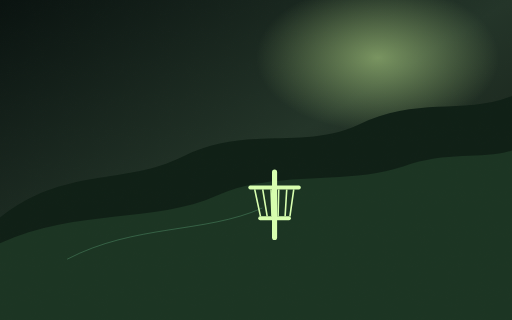
t = 0.00 s
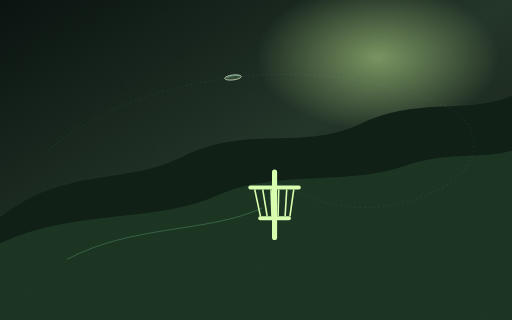
t = 1.23 s
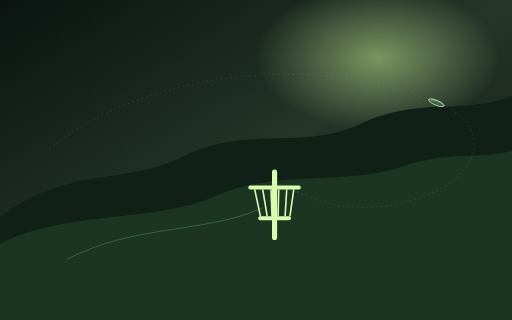
t = 2.50 s
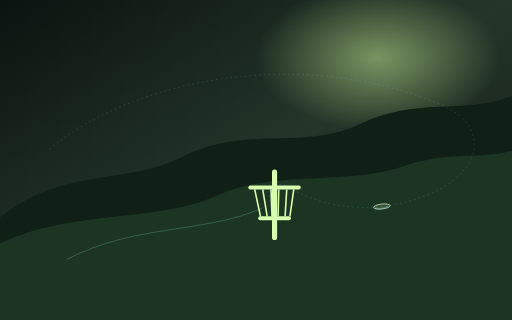
t = 3.60 s
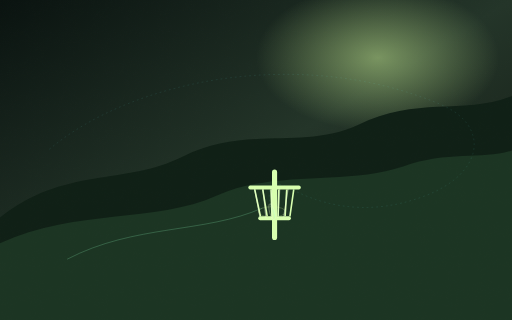
t = 4.79 s
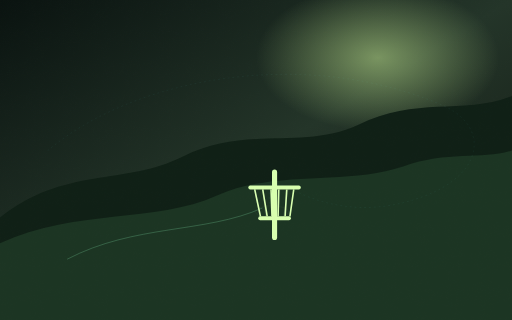
t = 5.18 s

The animated SVG that drew these frames (rendered in a browser with its animation timeline set to each time). Animation: 8 SMIL elements (animate=7,animateMotion=1); one cycle of 7.20 s, repeats indefinitely.

<svg xmlns="http://www.w3.org/2000/svg" viewBox="0 0 1600 1000"><defs><linearGradient id="s" x1="0" y1="0" x2="1" y2="1"><stop stop-color="#0a1310"/><stop offset=".5" stop-color="#243529"/><stop offset="1" stop-color="#111710"/></linearGradient><radialGradient id="g"><stop stop-color="#d8ff9f" stop-opacity=".48"/><stop offset="1" stop-color="#d8ff9f" stop-opacity="0"/></radialGradient><filter id="n"><feTurbulence baseFrequency=".65" numOctaves="3" seed="10"/><feComponentTransfer><feFuncA type="table" tableValues="0 .08"/></feComponentTransfer></filter></defs><rect width="1600" height="1000" fill="url(#s)"/><ellipse cx="1180" cy="180" rx="380" ry="230" fill="url(#g)"/><path d="M0 680 C200 520 390 580 570 490 C770 390 950 470 1120 390 C1300 300 1450 360 1600 300 L1600 1000 0 1000Z" fill="#102016"/><path d="M0 760 C240 650 480 700 680 610 C860 530 1080 580 1260 520 C1400 470 1510 500 1600 470 L1600 1000 0 1000Z" fill="#1c3523"/><path d="M210 810 C420 700 640 730 820 650" stroke="#8cf4b7" stroke-opacity=".24" stroke-width="3" fill="none"/><g transform="translate(850 530)"><rect x="0" width="16" height="220" rx="8" fill="#d8ffaf"/><rect x="-74" y="50" width="164" height="12" rx="6" fill="#d8ffaf"/><path d="M-54 62 L-36 146 M-29 62 L-15 146 M-3 62 L0 146 M21 62 L19 146 M46 62 L41 146 M68 62 L56 146" stroke="#d8ffaf" stroke-width="5"/><rect x="-43" y="146" width="102" height="12" rx="6" fill="#d8ffaf"/></g><!-- Wide curve-back make V2: long bomb, hard hook back, vertical drop into basket -->
<g aria-hidden="true">
  <path d="M150 470 C420 240 960 145 1385 330 C1530 395 1515 545 1320 615 C1130 685 980 630 900 585 C865 570 846 572 842 598 C839 620 844 640 850 662"
        fill="none" stroke="#79f5ff" stroke-width="2.5" stroke-linecap="round"
        stroke-dasharray="3 12" opacity=".075">
    <animate attributeName="opacity" values="0;.08;.16;.10;0;0"
      keyTimes="0;.04;.50;.67;.78;1" dur="7.2s" repeatCount="indefinite"/>
    <animate attributeName="stroke-dashoffset" values="38;0;-28"
      dur="4s" repeatCount="indefinite"/>
  </path>

  <g>
    <ellipse cx="0" cy="0" rx="26" ry="7.7"
             fill="#d8ff9f" fill-opacity=".14"
             stroke="#efffd7" stroke-width="2"/>
    <path d="M-19 -1 C-9 -6 12 -7 21 -2"
          fill="none" stroke="#79f5ff" stroke-opacity=".74" stroke-width="1.4"/>
    <animateMotion
      path="M150 470 C420 240 960 145 1385 330 C1530 395 1515 545 1320 615 C1130 685 980 630 900 585 C865 570 846 572 842 598 C839 620 844 640 850 662"
      dur="7.2s" repeatCount="indefinite"
      keyTimes="0;.62;1" keyPoints="0;1;1" calcMode="linear" rotate="auto"/>
    <animate attributeName="opacity"
      values="0;1;1;.94;0;0"
      keyTimes="0;.035;.58;.63;.70;1"
      dur="7.2s" repeatCount="indefinite"/>
  </g>

  <!-- stronger chain catch right where the disc drops in -->
  <ellipse cx="850" cy="662" rx="28" ry="11"
           fill="none" stroke="#d8ff9f" stroke-width="2" opacity="0">
    <animate attributeName="rx" values="16;16;36;52;52"
      keyTimes="0;.60;.64;.70;1" dur="7.2s" repeatCount="indefinite"/>
    <animate attributeName="ry" values="6;6;14;19;19"
      keyTimes="0;.60;.64;.70;1" dur="7.2s" repeatCount="indefinite"/>
    <animate attributeName="opacity" values="0;0;.48;0;0"
      keyTimes="0;.60;.64;.73;1" dur="7.2s" repeatCount="indefinite"/>
  </ellipse>

  <g stroke="#efffd7" stroke-width="3.8" stroke-linecap="round" opacity="0">
    <path d="M796 592 L812 676"/>
    <path d="M822 592 L831 680"/>
    <path d="M848 592 L850 682"/>
    <path d="M874 592 L869 680"/>
    <path d="M900 592 L887 676"/>
    <animate attributeName="opacity"
      values="0;0;.70;.20;0;0"
      keyTimes="0;.605;.64;.69;.75;1"
      dur="7.2s" repeatCount="indefinite"/>
  </g>
</g>
<rect width="1600" height="1000" filter="url(#n)" opacity=".22"/></svg>
